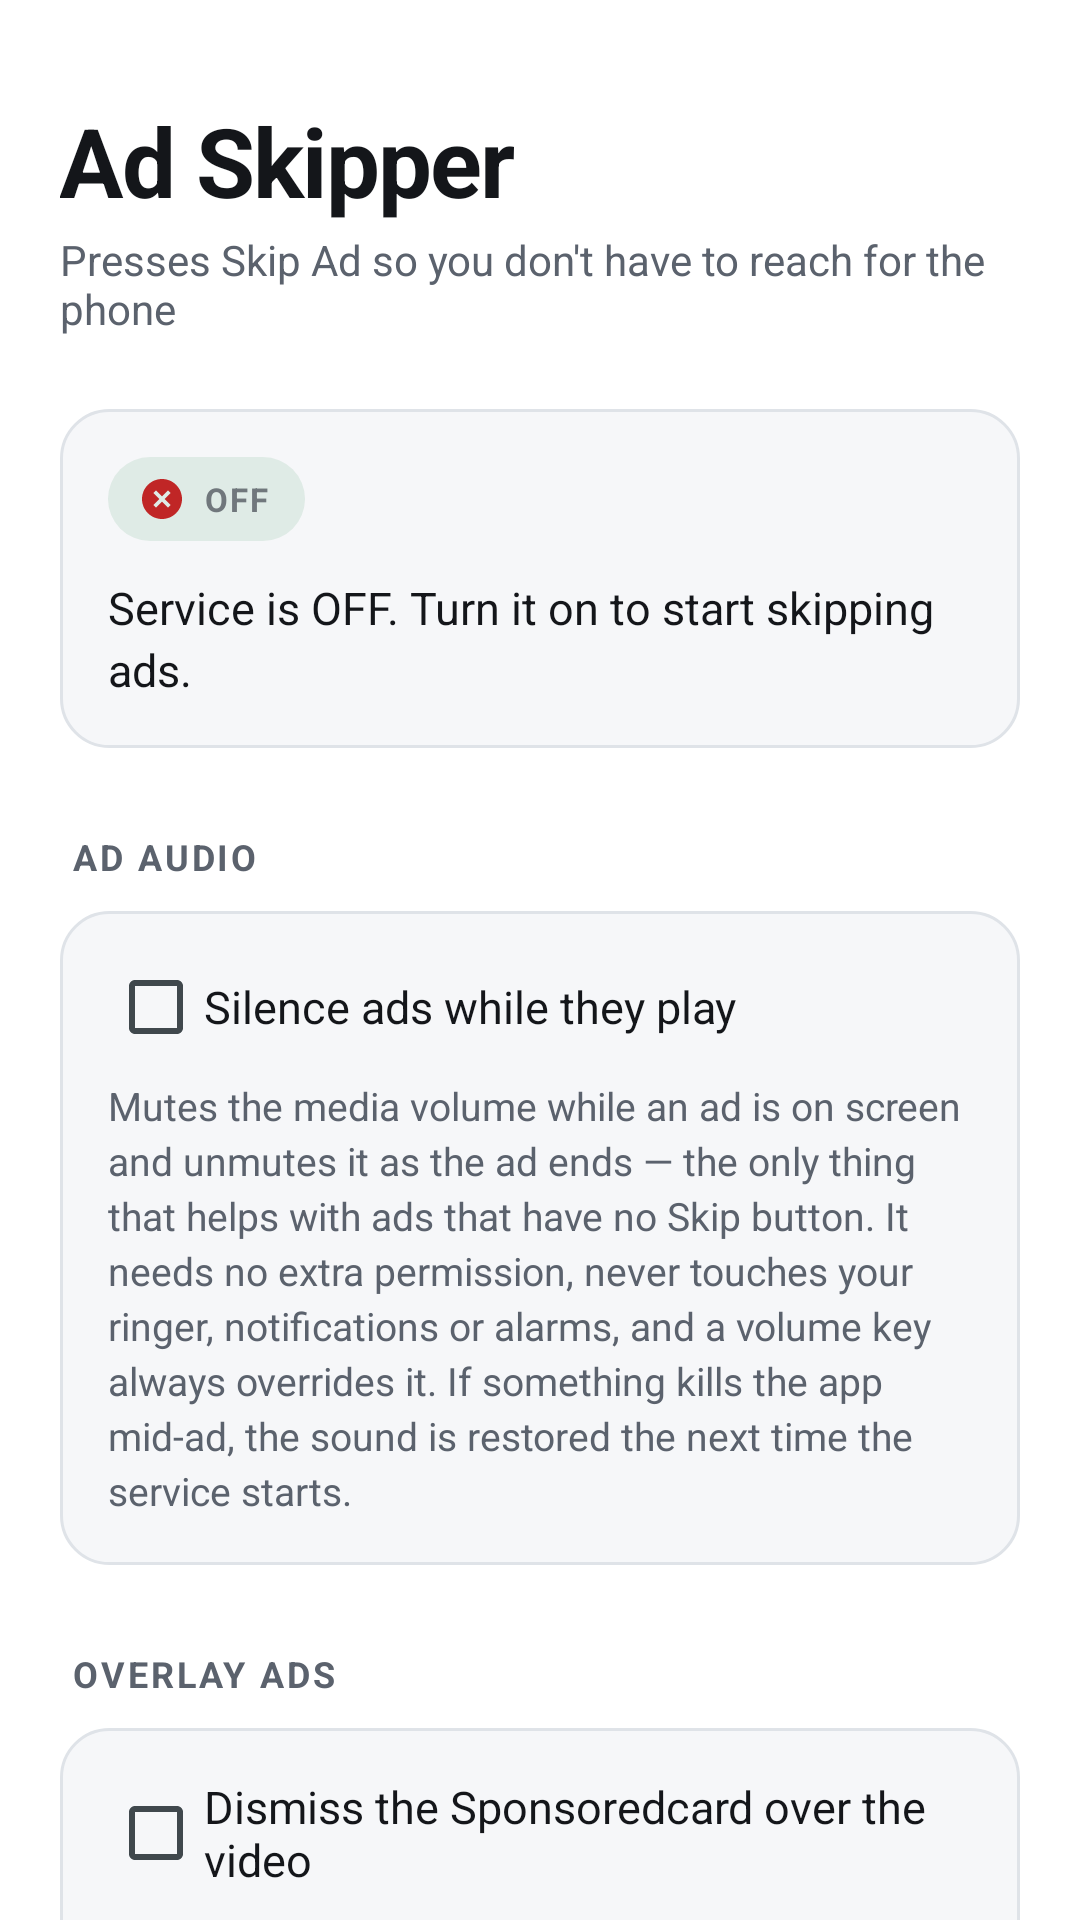

Here is an Android app screen rendered from its layout file. Give the layout XML and the strings, colors and styles it references.
<!-- AndroidManifest.xml: application theme AppTheme -->
<!-- res/layout/activity_main.xml -->
<?xml version="1.0" encoding="utf-8"?>
<ScrollView xmlns:android="http://schemas.android.com/apk/res/android"
    android:layout_width="match_parent"
    android:layout_height="match_parent"
    android:background="@color/surface"
    android:fillViewport="true"
    android:scrollbars="none">

    <LinearLayout
        android:layout_width="match_parent"
        android:layout_height="wrap_content"
        android:orientation="vertical"
        android:paddingStart="20dp"
        android:paddingTop="32dp"
        android:paddingEnd="20dp"
        android:paddingBottom="32dp">

        <TextView
            android:layout_width="wrap_content"
            android:layout_height="wrap_content"
            android:letterSpacing="-0.02"
            android:text="@string/app_name"
            android:textColor="@color/text_primary"
            android:textSize="32sp"
            android:textStyle="bold" />

        <TextView
            android:layout_width="match_parent"
            android:layout_height="wrap_content"
            android:paddingTop="2dp"
            android:text="@string/app_tagline"
            android:textColor="@color/text_secondary"
            android:textSize="14sp" />

        
        <LinearLayout
            android:layout_width="match_parent"
            android:layout_height="wrap_content"
            android:layout_marginTop="24dp"
            android:background="@drawable/bg_card"
            android:orientation="vertical"
            android:padding="16dp">

            <LinearLayout
                android:id="@+id/status_pill"
                android:layout_width="wrap_content"
                android:layout_height="wrap_content"
                android:background="@drawable/bg_status_pill"
                android:gravity="center_vertical"
                android:orientation="horizontal"
                android:paddingStart="10dp"
                android:paddingTop="6dp"
                android:paddingEnd="12dp"
                android:paddingBottom="6dp">

                <ImageView
                    android:id="@+id/status_icon"
                    android:layout_width="16dp"
                    android:layout_height="16dp"
                    android:contentDescription="@null"
                    android:src="@drawable/ic_state_bad" />

                <TextView
                    android:id="@+id/status_label"
                    android:layout_width="wrap_content"
                    android:layout_height="wrap_content"
                    android:layout_marginStart="6dp"
                    android:letterSpacing="0.06"
                    android:text="@string/status_label_off"
                    android:textSize="11sp"
                    android:textStyle="bold" />
            </LinearLayout>

            <TextView
                android:id="@+id/status"
                android:layout_width="match_parent"
                android:layout_height="wrap_content"
                android:lineSpacingExtra="3dp"
                android:paddingTop="12dp"
                android:text="@string/status_disabled"
                android:textColor="@color/text_primary"
                android:textSize="15sp" />
        </LinearLayout>

        
        <TextView
            style="@style/SectionHeading"
            android:text="@string/mute_heading" />

        <LinearLayout
            android:layout_width="match_parent"
            android:layout_height="wrap_content"
            android:background="@drawable/bg_card"
            android:orientation="vertical"
            android:padding="16dp">

            <CheckBox
                android:id="@+id/mute_ads"
                android:layout_width="match_parent"
                android:layout_height="wrap_content"
                android:text="@string/mute_toggle"
                android:textColor="@color/text_primary"
                android:textSize="15sp" />

            <TextView
                android:layout_width="match_parent"
                android:layout_height="wrap_content"
                android:lineSpacingExtra="3dp"
                android:paddingTop="8dp"
                android:text="@string/mute_note"
                android:textColor="@color/text_secondary"
                android:textSize="13sp" />
        </LinearLayout>

        <TextView
            style="@style/SectionHeading"
            android:text="@string/overlay_heading" />

        <LinearLayout
            android:layout_width="match_parent"
            android:layout_height="wrap_content"
            android:background="@drawable/bg_card"
            android:orientation="vertical"
            android:padding="16dp">

            <CheckBox
                android:id="@+id/dismiss_overlay"
                android:layout_width="match_parent"
                android:layout_height="wrap_content"
                android:text="@string/overlay_toggle"
                android:textColor="@color/text_primary"
                android:textSize="15sp" />

            <TextView
                android:layout_width="match_parent"
                android:layout_height="wrap_content"
                android:lineSpacingExtra="3dp"
                android:paddingTop="8dp"
                android:text="@string/overlay_note"
                android:textColor="@color/text_secondary"
                android:textSize="13sp" />
        </LinearLayout>

        <TextView
            style="@style/SectionHeading"
            android:text="@string/preflight_heading" />

        <LinearLayout
            android:id="@+id/checklist"
            android:layout_width="match_parent"
            android:layout_height="wrap_content"
            android:background="@drawable/bg_card"
            android:orientation="vertical"
            android:paddingStart="16dp"
            android:paddingTop="4dp"
            android:paddingEnd="16dp"
            android:paddingBottom="4dp" />

        <TextView
            style="@style/SectionHeading"
            android:text="@string/preflight_attest_heading" />

        <LinearLayout
            android:layout_width="match_parent"
            android:layout_height="wrap_content"
            android:background="@drawable/bg_card"
            android:orientation="vertical"
            android:padding="16dp">

            <LinearLayout
                android:layout_width="match_parent"
                android:layout_height="wrap_content"
                android:orientation="horizontal">

                <ImageView
                    android:id="@+id/attest_icon"
                    android:layout_width="22dp"
                    android:layout_height="22dp"
                    android:layout_marginTop="1dp"
                    android:contentDescription="@null"
                    android:src="@drawable/ic_state_warn" />

                <TextView
                    android:id="@+id/background_tips"
                    android:layout_width="match_parent"
                    android:layout_height="wrap_content"
                    android:layout_marginStart="12dp"
                    android:lineSpacingExtra="3dp"
                    android:text="@string/background_tips"
                    android:textColor="@color/text_secondary"
                    android:textSize="14sp" />
            </LinearLayout>

            
            <Button
                android:id="@+id/recents_help"
                android:layout_width="match_parent"
                android:layout_height="46dp"
                android:layout_marginTop="14dp"
                android:background="@drawable/bg_button_secondary"
                android:stateListAnimator="@null"
                android:text="@string/recents_lock_help"
                android:textAllCaps="false"
                android:textColor="@color/accent"
                android:textSize="14sp" />

            <CheckBox
                android:id="@+id/attest"
                android:layout_width="match_parent"
                android:layout_height="wrap_content"
                android:layout_marginTop="12dp"
                android:text="@string/preflight_attest"
                android:textColor="@color/text_primary"
                android:textSize="14sp" />

            <TextView
                android:layout_width="match_parent"
                android:layout_height="wrap_content"
                android:paddingTop="6dp"
                android:text="@string/preflight_attest_note"
                android:textColor="@color/text_secondary"
                android:textSize="12sp"
                android:textStyle="italic" />
        </LinearLayout>

        <TextView
            android:id="@+id/gate_explanation"
            android:layout_width="match_parent"
            android:layout_height="wrap_content"
            android:layout_marginTop="24dp"
            android:lineSpacingExtra="3dp"
            android:text="@string/preflight_gate_blocked"
            android:textColor="@color/text_secondary"
            android:textSize="13sp" />

        <Button
            android:id="@+id/open_settings"
            android:layout_width="match_parent"
            android:layout_height="52dp"
            android:layout_marginTop="12dp"
            android:background="@drawable/bg_button_primary"
            android:stateListAnimator="@null"
            android:text="@string/open_accessibility_settings"
            android:textAllCaps="false"
            android:textColor="@color/button_primary_text"
            android:textSize="15sp"
            android:textStyle="bold" />

        <Button
            android:id="@+id/open_app_info"
            android:layout_width="match_parent"
            android:layout_height="52dp"
            android:layout_marginTop="10dp"
            android:background="@drawable/bg_button_secondary"
            android:stateListAnimator="@null"
            android:text="@string/open_app_info"
            android:textAllCaps="false"
            android:textColor="@color/text_primary"
            android:textSize="15sp" />

    </LinearLayout>

</ScrollView>
<!-- resources referenced by this layout -->
<resources>
  <color name="accent">#FF2F6BF3</color>
  <color name="surface">#FFFFFFFF</color>
  <color name="text_primary">#FF14161A</color>
  <color name="text_secondary">#FF5B626D</color>
  <!-- drawable bg_status_pill (drawable) -->
  <?xml version="1.0" encoding="utf-8"?>
  <shape xmlns:android="http://schemas.android.com/apk/res/android" android:shape="rectangle">
      <solid android:color="@color/state_ok_bg" />
      <corners android:radius="14dp" />
  </shape>
  <string name="app_name">Ad Skipper</string>
  <string name="app_tagline">Presses Skip Ad so you don\'t have to reach for the phone</string>
  <string name="background_tips"><b>1. Lock it in Recents.</b> Open Recents, pull down or long-press the Ad Skipper card, and tap the padlock. On devices where "clear all apps" is a force stop, this is the only thing that survives it.\n\n<b>2. Allow auto-start</b>, if this device has such a list. Without it the system may refuse to restart the service after anything closes it, leaving it enabled but dead.\n\nOn stock Android neither is needed; the system restarts the service by itself.</string>
  <string name="mute_heading">Ad audio</string>
  <string name="mute_note">Mutes the media volume while an ad is on screen and unmutes it as the ad ends — the only thing that helps with ads that have no Skip button. It needs no extra permission, never touches your ringer, notifications or alarms, and a volume key always overrides it. If something kills the app mid-ad, the sound is restored the next time the service starts.</string>
  <string name="mute_toggle">Silence ads while they play</string>
  <string name="open_accessibility_settings">Open Accessibility settings</string>
  <string name="open_app_info">Open App info</string>
  <string name="overlay_heading">Overlay ads</string>
  <string name="overlay_note">The small card that slides over the bottom of the player after an ad has no close button — only a ⋮ that opens a menu with Dismiss in it. This opens that menu and taps Dismiss for you. It only ever touches the ⋮ belonging to that card, never the advert itself, and it will not tap anything in the menu until the menu has identified itself as the ad menu. If it cannot find what it expects, it does nothing.</string>
  <string name="overlay_toggle">Dismiss the "Sponsored" card over the video</string>
  <string name="preflight_attest">I have locked Ad Skipper in Recents (and allowed auto-start, if this device has it)</string>
  <string name="preflight_attest_heading">Steps this app cannot check</string>
  <string name="preflight_attest_note">This app cannot verify this — Android provides no way to read it. Ticking this is your confirmation, not a check the app has performed.</string>
  <string name="preflight_gate_blocked">Accessibility cannot be enabled from here until the checks above pass. Turning the service on before the device is set up to keep it running produces an app that works briefly and then stops silently.</string>
  <string name="preflight_heading">Setup checks</string>
  <string name="recents_lock_help">How do I lock it in Recents?</string>
  <string name="status_disabled">Service is OFF. Turn it on to start skipping ads.</string>
  <string name="status_label_off">OFF</string>
  <style name="AppTheme" parent="@android:style/Theme.DeviceDefault.DayNight">
          <item name="android:windowNoTitle">true</item>
          <item name="android:windowActionBar">false</item>
          <item name="android:windowBackground">@color/surface</item>
      </style>
  <color name="accent_disabled">#FFC7CCD4</color>
  <color name="outline">#FFDFE3E8</color>
  <color name="surface_card">#FFF6F7F9</color>
  <color name="state_ok_bg">#1A17803D</color>
  <color name="state_bad">#FFC02626</color>
  <color name="state_warn">#FFB45309</color>
</resources>
